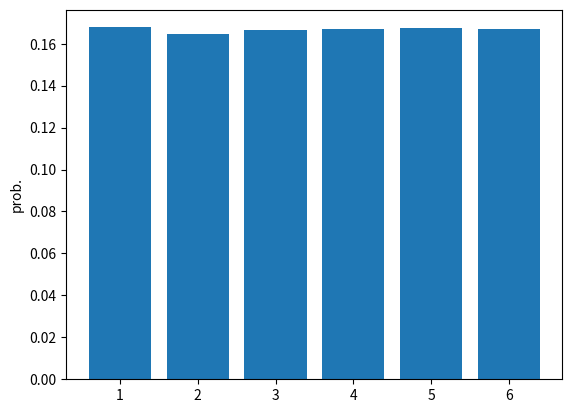

This chart was generated by the following Python code:
#
# Virtual Dice
#
# Developed environment:
#  Python                   3.9.13
#  pip                      23.1.2
#  conda                    22.11.1
#  numpy                    1.23.3
#  matplotlib               3.6.0
#
# [redacted]

import matplotlib.pyplot as plt
import numpy as np

"""
import random as rn
import os
os.environ['PYTHONHASHSEED'] = '0'
np.random.seed(0)
rn.seed(0)
"""


class Dice:
    def __init__(self, num=6):
        assert num > 0
        self.num = num

    def toss(self):
        return np.random.randint(1, self.num + 1)

    def get_sequence(self, sequence_size):
        assert sequence_size > 0
        seq = np.zeros(sequence_size, dtype=int)
        for i in range(sequence_size):
            seq[i] = self.toss()
        return seq


# ========================================
# Create dataset
# ========================================
sequence_size = 30000
dice = Dice()

seq = dice.get_sequence(sequence_size)

# ========================================
# Sampling
# ========================================

count = np.zeros(dice.num, dtype=int)

for i in range(len(seq)):
    count[seq[i] - 1] += 1

if len(seq) > 0:
    prob = count / sequence_size

# ========================================
# Show the probability
# ========================================

print("========================================")
print("P(Event) = |event|/|trial| = Probability")
print("----------------------------------------")
for i in range(1, len(prob) + 1):
    print(
        " P({})    => {:>5d} /{:>6d}  = {:>1.5f}".format(
            i, count[i - 1], sequence_size, prob[i - 1]
        )
    )
print("----------------------------------------")


x = np.arange(1, len(prob) + 1)
plt.bar(x, prob, tick_label=x, align="center")
#plt.ylim(0, 1)
plt.ylabel("prob.")

plt.show()
